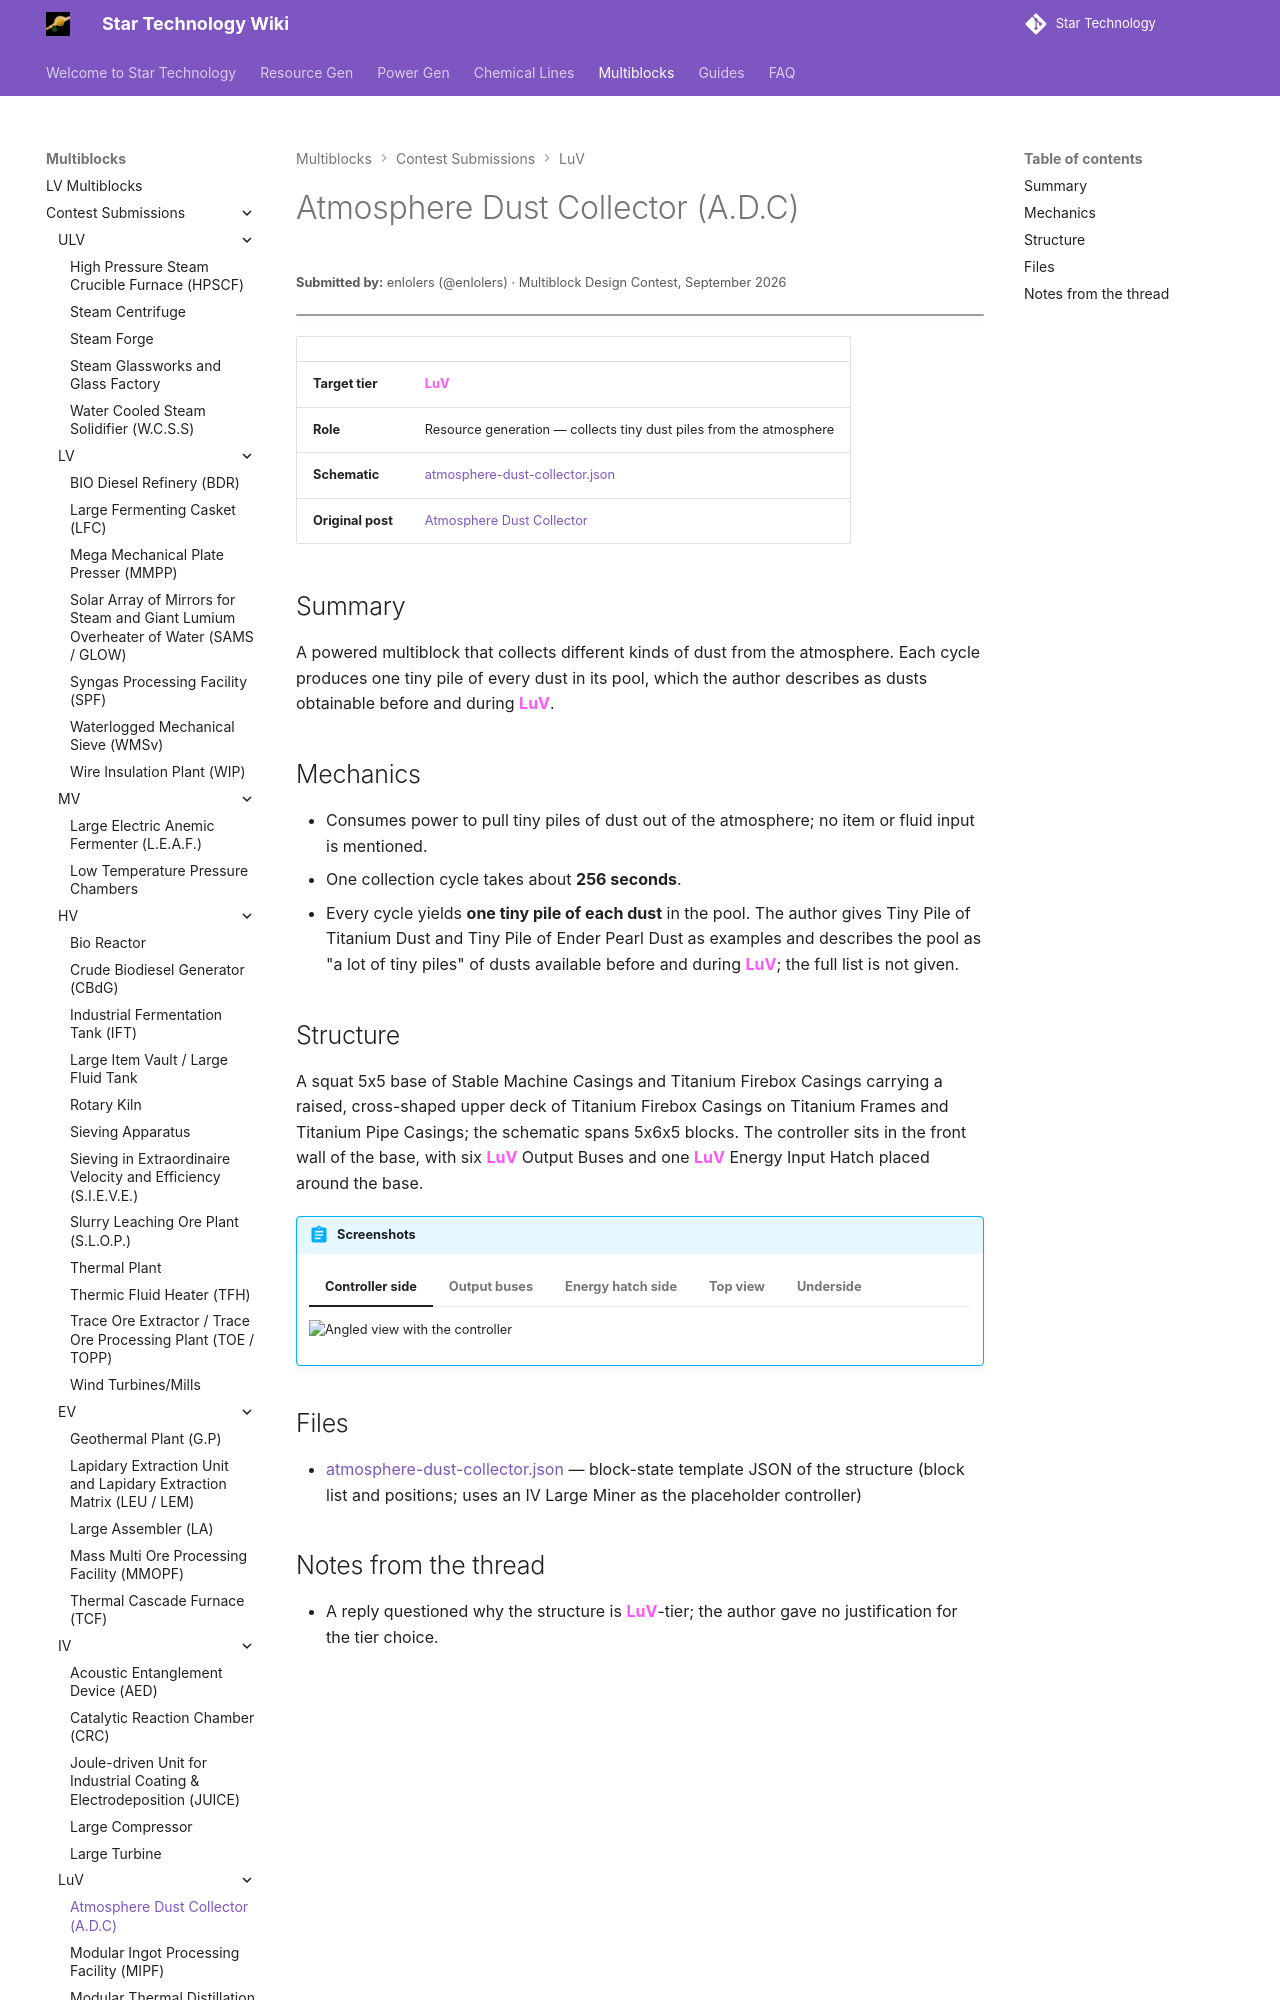

repository: StarT-Dev-Team/StarT-Wiki · page: Multiblocks/Contest/atmosphere-dust-collector/index.html · generator: mkdocs

---
title: Atmosphere Dust Collector
author: enlolers
---

# Atmosphere Dust Collector (A.D.C)
<small>**Submitted by:** enlolers (@enlolers) · Multiblock Design Contest, September 2026</small>

!!! quote ""

| | |
|---|---|
| **Target tier** | <LuV>LuV</LuV> |
| **Role** | Resource generation — collects tiny dust piles from the atmosphere |
| **Schematic** | [atmosphere-dust-collector.json](Contest_img/atmosphere-dust-collector/atmosphere-dust-collector.json) |
| **Original post** | [Atmosphere Dust Collector](https://discord.com/channels/1177211394039484477/1554776173798625331) |

## Summary

A powered multiblock that collects different kinds of dust from the atmosphere. Each cycle produces one tiny pile of every dust in its pool, which the author describes as dusts obtainable before and during <LuV>LuV</LuV>.
